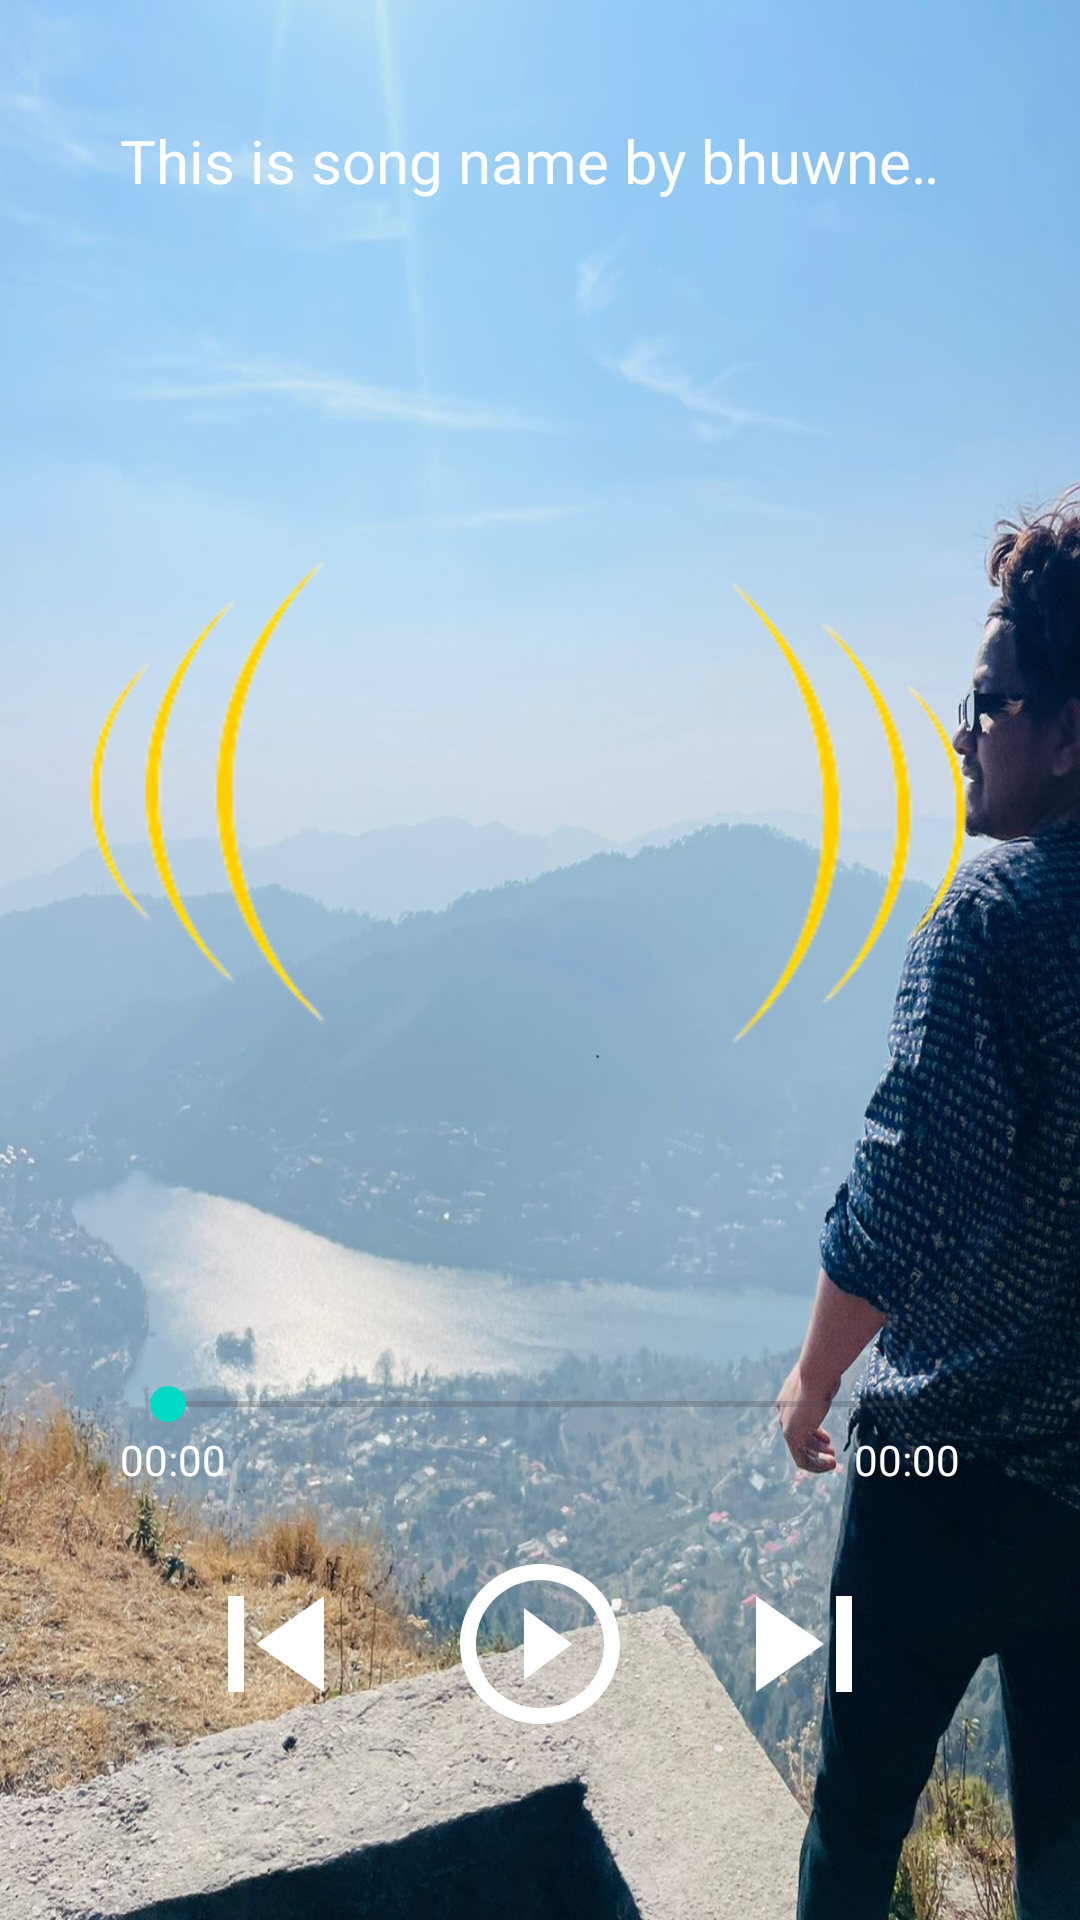

Here is an Android app screen rendered from its layout file. Give the layout XML and the strings, colors and styles it references.
<!-- AndroidManifest.xml: application theme AppTheme -->
<!-- res/layout/activity_music_player.xml -->
<?xml version="1.0" encoding="utf-8"?>
<RelativeLayout xmlns:android="http://schemas.android.com/apk/res/android"
    xmlns:app="http://schemas.android.com/apk/res-auto"
    xmlns:tools="http://schemas.android.com/tools"
    android:layout_width="match_parent"
    android:layout_height="match_parent"
    android:background="@drawable/kok"
    tools:context=".MusicPlayerActivity">

    <TextView
        android:id="@+id/song_title"
        android:layout_width="match_parent"
        android:layout_height="wrap_content"
        android:layout_centerHorizontal="true"
        android:layout_marginStart="20dp"
        android:layout_marginTop="20dp"
        android:layout_marginEnd="20dp"
        android:layout_marginBottom="20dp"
        android:ellipsize="marquee"
        android:padding="20dp"
        android:singleLine="true"
        android:text="This is song name by bhuwnesh"
        android:textColor="#fff"
        android:textSize="20sp" />

    <RelativeLayout
        android:layout_width="match_parent"
        android:layout_above="@+id/controls"
        android:layout_height="wrap_content"
        android:paddingLeft="30dp"
        >

        <ImageView
            android:id="@+id/musicIcon"
            android:layout_width="280dp"
            android:layout_height="280dp"
            android:layout_centerInParent="true"
            android:src="@drawable/vinyl" />
        <ImageView
            android:layout_width="300dp"
            android:layout_height="300dp"
            android:layout_centerHorizontal="true"
            android:layout_alignParentRight="true"
            android:layout_marginLeft="200dp"
            android:src="@drawable/right"/>
        <ImageView
            android:layout_width="300dp"
            android:layout_height="300dp"
            android:layout_marginRight="200dp"
            android:layout_centerHorizontal="true"
            android:layout_alignParentLeft="true"
            android:src="@drawable/left"/>




    </RelativeLayout>


    <RelativeLayout
        android:layout_width="match_parent"
        android:layout_height="wrap_content"
        android:layout_alignParentBottom="true"
        android:id="@+id/controls"
        android:padding="40dp">

        <SeekBar
            android:layout_width="match_parent"
            android:layout_height="wrap_content"
            android:id="@+id/seekBar"
            />

        <TextView
            android:layout_width="wrap_content"
            android:layout_height="wrap_content"
            android:text="00:00"
            android:layout_below="@+id/seekBar"
            android:layout_alignParentStart="true"
            android:textColor="#fff"
            android:id="@+id/currentTime" />
        <TextView
            android:layout_width="wrap_content"
            android:layout_height="wrap_content"
            android:layout_alignParentEnd="true"
            android:layout_below="@+id/seekBar"
            android:text="00:00"
            android:textColor="#fff"
            android:id="@+id/totalTime" />

        <RelativeLayout
            android:layout_width="match_parent"
            android:layout_height="wrap_content"
            android:padding="20dp"
            android:layout_below="@id/totalTime">

            <ImageView
                android:layout_width="wrap_content"
                android:layout_height="wrap_content"
                android:src="@drawable/ic_skip_previous_black_24dp"
                android:layout_alignParentStart="true"
                android:id="@+id/prevBtn"/>
            <ImageView
                android:layout_width="wrap_content"
                android:layout_height="wrap_content"
                android:src="@drawable/ic_skip_next_black_24dp"
                android:layout_alignParentEnd="true"
                android:id="@+id/nextBtn"/>
            <ImageView
                android:layout_width="wrap_content"
                android:layout_height="wrap_content"
                android:src="@drawable/ic_play_circle_outline_black_24dp"
                android:layout_centerInParent="true"
                android:id="@+id/playPauseBtn"/>

        </RelativeLayout>


    </RelativeLayout>




</RelativeLayout>
<!-- resources referenced by this layout -->
<resources>
  <!-- drawable ic_play_circle_outline_black_24dp (drawable) -->
  <vector android:height="64dp" android:tint="#FFFFFF"
      android:viewportHeight="24.0" android:viewportWidth="24.0"
      android:width="64dp" xmlns:android="http://schemas.android.com/apk/res/android">
      <path android:fillColor="#FF000000" android:pathData="M10,16.5l6,-4.5 -6,-4.5v9zM12,2C6.48,2 2,6.48 2,12s4.48,10 10,10 10,-4.48 10,-10S17.52,2 12,2zM12,20c-4.41,0 -8,-3.59 -8,-8s3.59,-8 8,-8 8,3.59 8,8 -3.59,8 -8,8z"/>
  </vector>
  <!-- drawable ic_skip_next_black_24dp (drawable) -->
  <vector android:height="64dp" android:tint="#FFFFFF"
      android:viewportHeight="24.0" android:viewportWidth="24.0"
      android:width="64dp" xmlns:android="http://schemas.android.com/apk/res/android">
      <path android:fillColor="#FF000000" android:pathData="M6,18l8.5,-6L6,6v12zM16,6v12h2V6h-2z"/>
  </vector>
  <!-- drawable ic_skip_previous_black_24dp (drawable) -->
  <vector android:height="64dp" android:tint="#FFFFFF"
      android:viewportHeight="24.0" android:viewportWidth="24.0"
      android:width="64dp" xmlns:android="http://schemas.android.com/apk/res/android">
      <path android:fillColor="#FF000000" android:pathData="M6,6h2v12L6,18zM9.5,12l8.5,6L18,6z"/>
  </vector>
  <!-- drawable kok: jpg bitmap (drawable, 170044 bytes) -->
  <!-- drawable left: png bitmap (drawable, 6556 bytes) -->
  <!-- drawable right: png bitmap (drawable, 6672 bytes) -->
  <style name="AppTheme" parent="Theme.Material3.DayNight.NoActionBar">
          
          <item name="colorPrimary">@color/colorPrimary</item>
          <item name="colorPrimaryDark">@color/colorPrimaryDark</item>
          <item name="colorAccent">@color/colorAccent</item>
      </style>
  <color name="colorPrimary">#6200EE</color>
  <color name="colorPrimaryDark">#3700B3</color>
  <color name="colorAccent">#03DAC5</color>
</resources>
